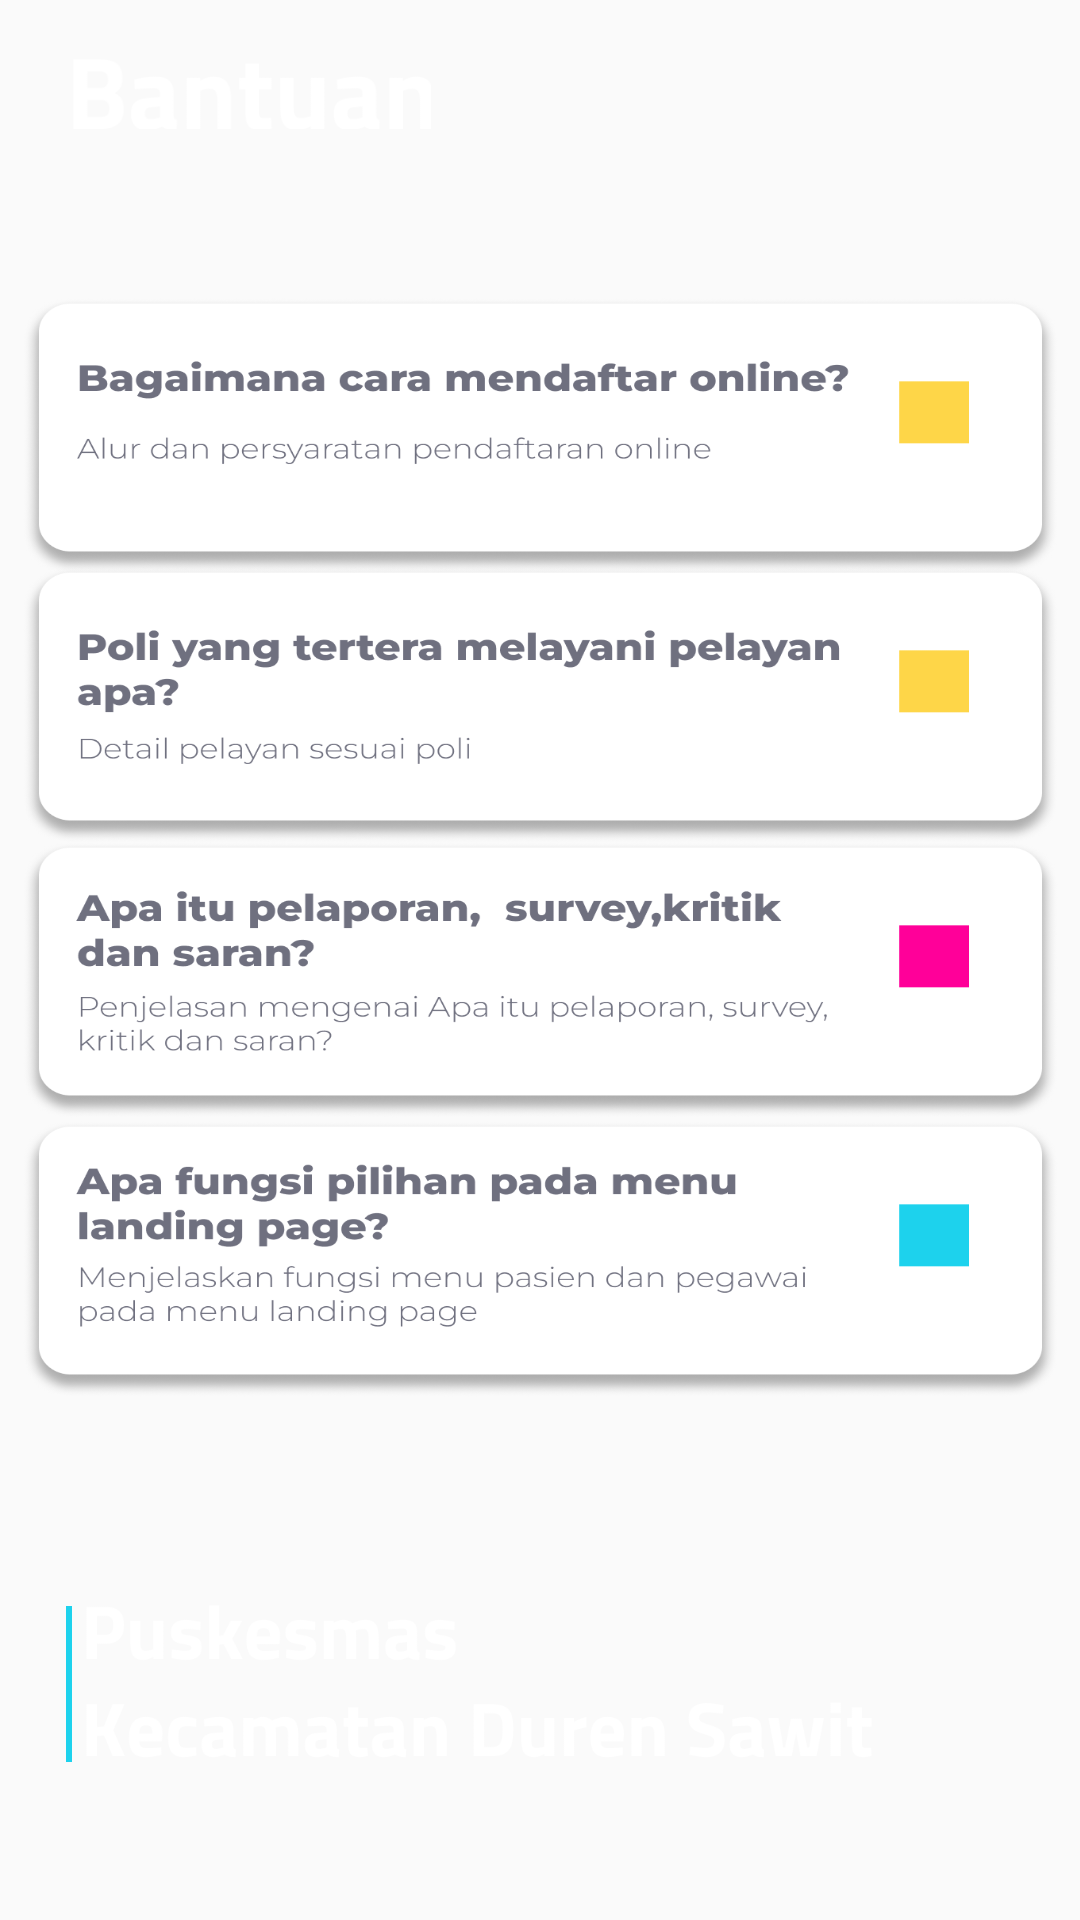

Here is an Android app screen rendered from its layout file. Give the layout XML and the strings, colors and styles it references.
<!-- AndroidManifest.xml: application theme Theme.SimPeg -->
<!-- res/layout/activity_bantuan.xml -->
<?xml version="1.0" encoding="utf-8"?>
<androidx.constraintlayout.widget.ConstraintLayout xmlns:android="http://schemas.android.com/apk/res/android"
    xmlns:app="http://schemas.android.com/apk/res-auto"
    xmlns:tools="http://schemas.android.com/tools"
    android:layout_width="match_parent"
    android:layout_height="match_parent"
    tools:context=".bantuan">

    <ImageView
        android:id="@+id/imageView8"
        android:layout_width="wrap_content"
        android:layout_height="wrap_content"
        android:scaleType="fitXY"
        app:layout_constraintBottom_toBottomOf="parent"
        app:layout_constraintStart_toStartOf="parent"
        app:layout_constraintTop_toTopOf="parent"
        app:layout_constraintVertical_bias="0.0"
        app:srcCompat="@drawable/bgmainmenu2" />

    <ImageView
        android:id="@+id/imageView10"
        android:layout_width="135dp"
        android:layout_height="24dp"
        app:layout_constraintBottom_toBottomOf="parent"
        app:layout_constraintEnd_toEndOf="parent"
        app:layout_constraintHorizontal_bias="0.071"
        app:layout_constraintStart_toStartOf="parent"
        app:layout_constraintTop_toTopOf="parent"
        app:layout_constraintVertical_bias="0.031"
        app:srcCompat="@drawable/bantuan" />

    <Button
        android:id="@+id/bantuandaftarbtn"
        android:layout_width="345dp"
        android:layout_height="92dp"
        android:background="@drawable/bantuandaftarbar"
        app:layout_constraintBottom_toBottomOf="parent"
        app:layout_constraintEnd_toEndOf="parent"
        app:layout_constraintStart_toStartOf="parent"
        app:layout_constraintTop_toTopOf="parent"
        app:layout_constraintVertical_bias="0.181"
        tools:ignore="SpeakableTextPresentCheck" />

    <Button
        android:id="@+id/bantuanpelayananbtn"
        android:layout_width="345dp"
        android:layout_height="92dp"
        android:background="@drawable/bantuanpelayananbar"
        app:layout_constraintBottom_toBottomOf="parent"
        app:layout_constraintEnd_toEndOf="parent"
        app:layout_constraintStart_toStartOf="parent"
        app:layout_constraintTop_toTopOf="parent"
        app:layout_constraintVertical_bias="0.345"
        tools:ignore="SpeakableTextPresentCheck" />

    <Button
        android:id="@+id/bantuanpelaporanbtn"
        android:layout_width="345dp"
        android:layout_height="92dp"
        android:background="@drawable/bantuanpelaporanbar"
        app:layout_constraintBottom_toBottomOf="parent"
        app:layout_constraintEnd_toEndOf="parent"
        app:layout_constraintStart_toStartOf="parent"
        app:layout_constraintTop_toTopOf="parent"
        app:layout_constraintVertical_bias="0.512"
        tools:ignore="SpeakableTextPresentCheck" />

    <Button
        android:id="@+id/bantuanlandingpagebtn"
        android:layout_width="345dp"
        android:layout_height="92dp"
        android:background="@drawable/bantuanlandingpagebar"
        app:layout_constraintBottom_toBottomOf="parent"
        app:layout_constraintEnd_toEndOf="parent"
        app:layout_constraintStart_toStartOf="parent"
        app:layout_constraintTop_toTopOf="parent"
        app:layout_constraintVertical_bias="0.682"
        tools:ignore="SpeakableTextPresentCheck" />

    <ImageView
        android:id="@+id/imageView4"
        android:layout_width="270dp"
        android:layout_height="93dp"
        app:layout_constraintBottom_toBottomOf="parent"
        app:layout_constraintEnd_toEndOf="parent"
        app:layout_constraintHorizontal_bias="0.243"
        app:layout_constraintStart_toStartOf="parent"
        app:layout_constraintTop_toTopOf="parent"
        app:layout_constraintVertical_bias="0.942"
        app:srcCompat="@drawable/namapkc" />

</androidx.constraintlayout.widget.ConstraintLayout>
<!-- resources referenced by this layout -->
<resources>
  <!-- drawable bantuan: png bitmap (drawable, 3004 bytes) -->
  <!-- drawable bantuandaftarbar: png bitmap (drawable, 54476 bytes) -->
  <!-- drawable bantuanlandingpagebar: png bitmap (drawable, 64437 bytes) -->
  <!-- drawable bantuanpelaporanbar: png bitmap (drawable, 62518 bytes) -->
  <!-- drawable bantuanpelayananbar: png bitmap (drawable, 55304 bytes) -->
  <!-- drawable namapkc: png bitmap (drawable, 15263 bytes) -->
  <style name="Theme.SimPeg" parent="Theme.AppCompat.Light.NoActionBar">
          
          <item name="colorPrimary">@color/purple_500</item>
          <item name="colorPrimaryVariant">@color/purple_700</item>
          <item name="colorOnPrimary">@color/white</item>
          
          <item name="colorSecondary">@color/teal_200</item>
          <item name="colorSecondaryVariant">@color/teal_700</item>
          <item name="colorOnSecondary">@color/black</item>
          
  
          
      </style>
  <!-- not gathered from this repository: default colours our renderer supplied (Android Studio template values) -->
  <color name="purple_500">#FF6200EE</color>
  <color name="purple_700">#FF3700B3</color>
  <color name="teal_200">#FF03DAC5</color>
  <color name="teal_700">#FF018786</color>
  <color name="black">#FF000000</color>
  <color name="white">#FFFFFFFF</color>
</resources>
